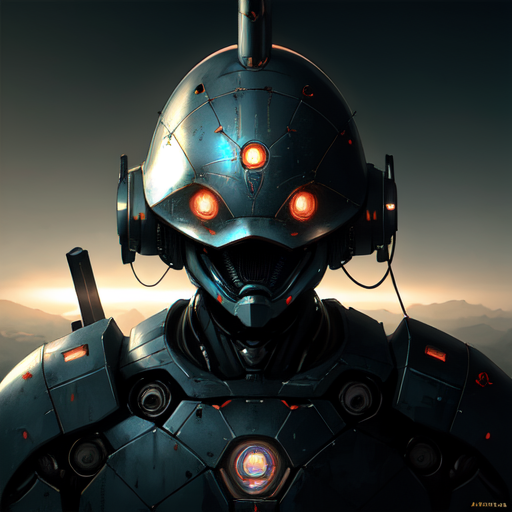
Generation parameters embedded in this image by AUTOMATIC1111 Stable Diffusion web UI or a fork of it (Forge, ...) (PNG 'parameters' text chunk):
robot, in frame,by Yoshitaka Amano,Dave Rapoza,Zdzisław Beksiński,artstation,HD,4k,Cinematic,dramtic,sci-fi,vivid,cinematic lighting,backlight,
Negative prompt: bad anatomy, bad hands, bad feet, bad arms, bad legs, bad torso, bad face, missing fingers, fused fingers, cropped, worst quality, low quality, normal quality, high quality, jpeg artifacts, blurry, motion blur, noise, distortion, text
Steps: 150, Sampler: Euler a, CFG scale: 7, Seed: 2133814603, Size: 512x512, Model hash: 54ef3e3610, Model: meinamix_meinaV11, Version: v1.5.1